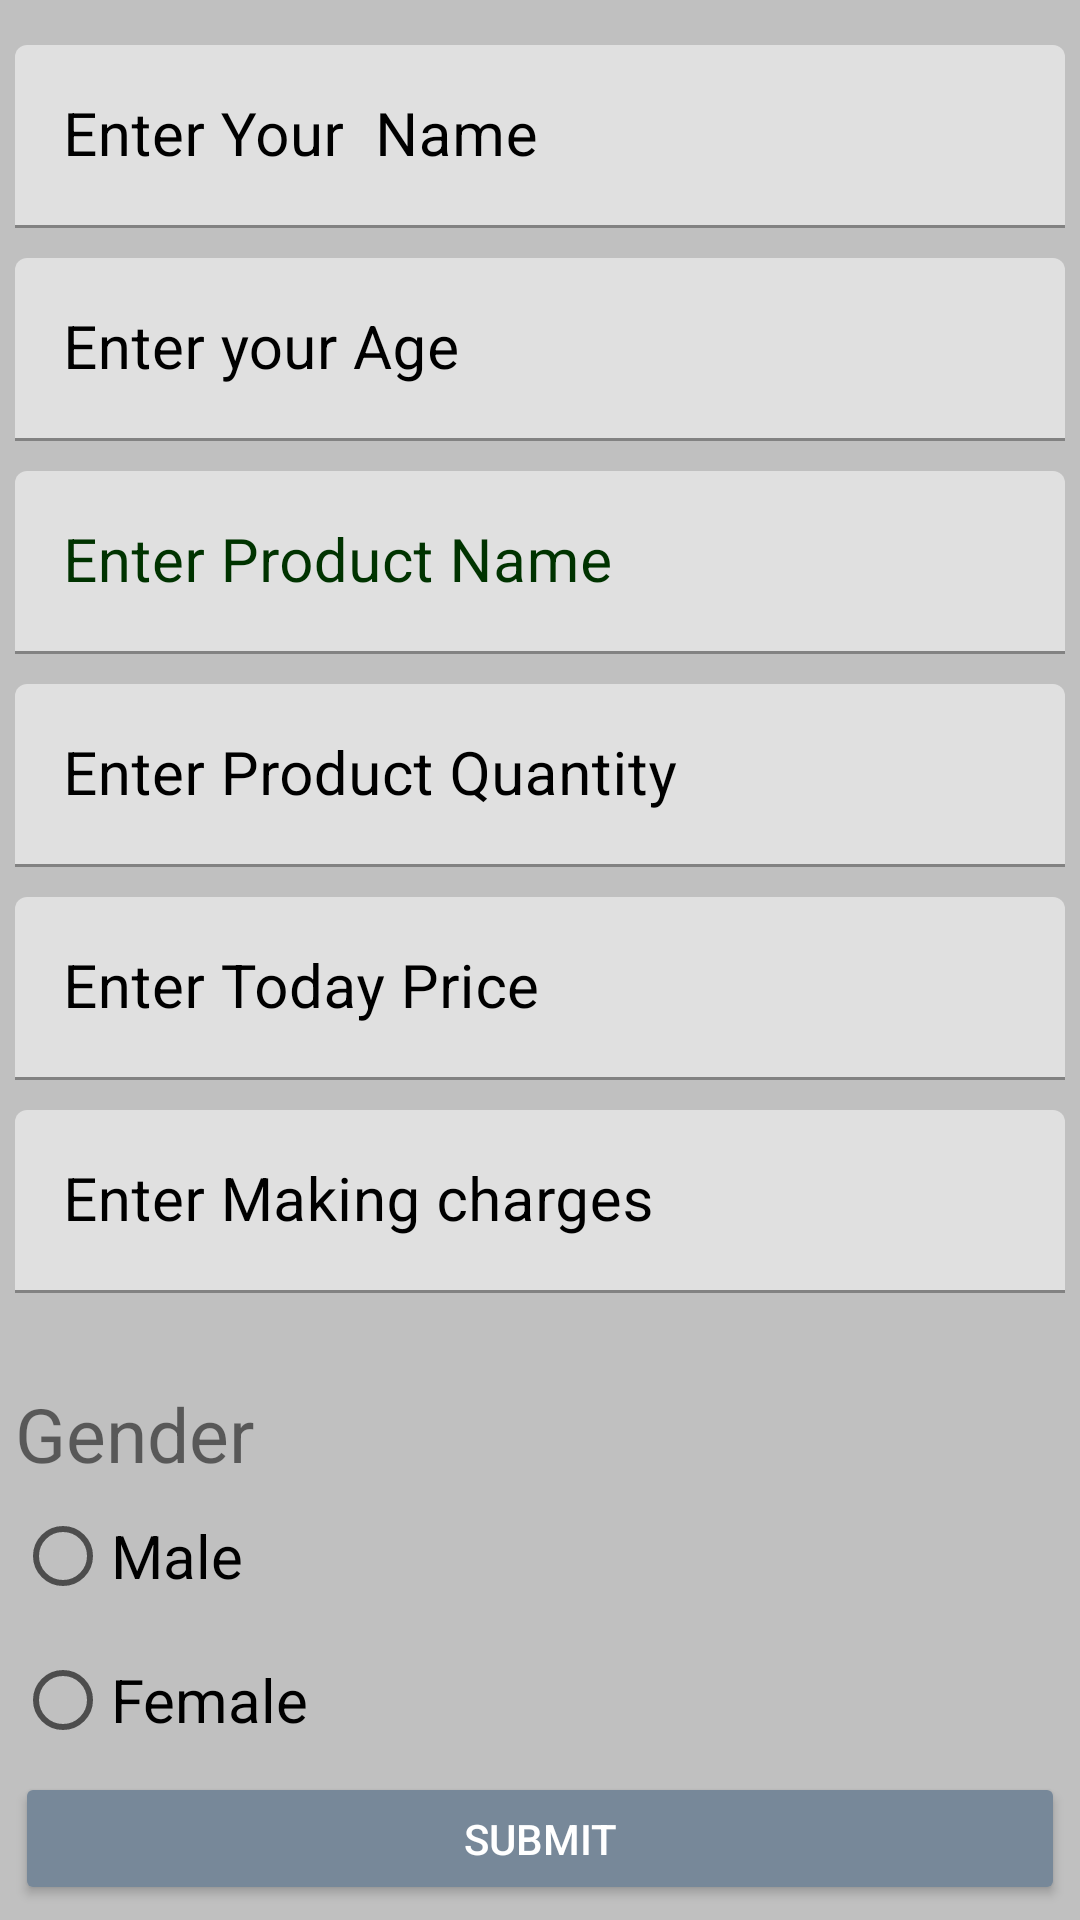

Write the Android layout XML for this screen, with the resource values it uses.
<!-- AndroidManifest.xml: application theme Theme.RUBI -->
<!-- res/layout/activity_buynow1.xml -->
<?xml version="1.0" encoding="utf-8"?>
<LinearLayout xmlns:android="http://schemas.android.com/apk/res/android"
    xmlns:app="http://schemas.android.com/apk/res-auto"
    xmlns:tools="http://schemas.android.com/tools"
    android:layout_width="match_parent"
    android:padding="5dp"
    android:orientation="vertical"
    android:background="@color/Silver"
    android:layout_height="match_parent"
    tools:context=".Buynow1Activity">

    <com.google.android.material.textfield.TextInputLayout
        android:layout_width="match_parent"
        android:layout_height="wrap_content"
        android:focusable="true"
        android:focusableInTouchMode="true"
        android:textColorHint="@color/black">

        <EditText
            android:layout_width="match_parent"
            android:layout_height="wrap_content"
            android:ems="10"
            android:hint="Enter Your  Name"
            android:layout_marginTop="10dp"
            android:inputType="text"
            android:textSize="20dp" />
    </com.google.android.material.textfield.TextInputLayout>

    <com.google.android.material.textfield.TextInputLayout
        android:layout_width="match_parent"
        android:layout_height="wrap_content"
        android:focusable="true"
        android:focusableInTouchMode="true"
        android:textColorHint="@color/black">

        <EditText
            android:layout_width="match_parent"
            android:layout_height="wrap_content"
            android:ems="10"
            android:hint="Enter your Age"
            android:layout_marginTop="10dp"
            android:inputType="text"
            android:textSize="20dp" />
    </com.google.android.material.textfield.TextInputLayout>
    <com.google.android.material.textfield.TextInputLayout
        android:layout_width="match_parent"
        android:layout_height="wrap_content"
        android:focusable="true"
        android:focusableInTouchMode="true"
        android:textColorHint="@color/g2">

        <EditText
            android:layout_width="match_parent"
            android:layout_height="wrap_content"
            android:ems="10"
            android:hint="Enter Product Name"
            android:layout_marginTop="10dp"
            android:inputType="text"
            android:textSize="20dp" />
    </com.google.android.material.textfield.TextInputLayout>

    <com.google.android.material.textfield.TextInputLayout
        android:layout_width="match_parent"
        android:layout_height="wrap_content"
        android:focusable="true"
        android:focusableInTouchMode="true"
        android:textColorHint="@color/black">

        <EditText
            android:layout_width="match_parent"
            android:layout_height="wrap_content"
            android:ems="10"
            android:hint="Enter Product Quantity"
            android:layout_marginTop="10dp"
            android:inputType="text"
            android:textSize="20dp" />
    </com.google.android.material.textfield.TextInputLayout>
    <com.google.android.material.textfield.TextInputLayout
        android:layout_width="match_parent"
        android:layout_height="wrap_content"
        android:focusable="true"
        android:focusableInTouchMode="true"
        android:textColorHint="@color/black">

        <EditText
            android:layout_width="match_parent"
            android:layout_height="wrap_content"
            android:ems="10"
            android:hint="Enter Today Price"
            android:layout_marginTop="10dp"
            android:inputType="text"
            android:textSize="20dp" />
    </com.google.android.material.textfield.TextInputLayout>
    <com.google.android.material.textfield.TextInputLayout
        android:layout_width="match_parent"
        android:layout_height="wrap_content"
        android:focusable="true"
        android:focusableInTouchMode="true"
        android:textColorHint="@color/black">

        <EditText
            android:layout_width="match_parent"
            android:layout_height="wrap_content"
            android:ems="10"
            android:hint="Enter Making charges"
            android:layout_marginTop="10dp"
            android:inputType="text"
            android:textSize="20dp" />

    </com.google.android.material.textfield.TextInputLayout>


    <RadioGroup
        android:layout_width="match_parent"
        android:layout_height="wrap_content"
        android:layout_marginTop="20dp"
        android:id="@+id/rgage">

        <TextView
            android:layout_width="wrap_content"
            android:layout_height="wrap_content"
            android:text="Gender"
            android:textSize="25dp"
            android:layout_marginTop="10dp"
            android:textColorHint="@color/black"/>
        <RadioButton
            android:layout_width="wrap_content"
            android:layout_height="wrap_content"
            android:text="Male"
            android:id="@+id/rbmale"
            android:textSize="20dp"/>
        <RadioButton
            android:layout_width="wrap_content"
            android:layout_height="wrap_content"
            android:id="@+id/rbfemale"
            android:text="Female"
            android:textSize="20dp"/>

    </RadioGroup>

    <Button
        android:layout_width="match_parent"
        android:layout_height="wrap_content"
        android:text="Submit"
        android:id="@+id/btnsumbit"
        android:textColor="#ffffff"
        android:backgroundTint="@color/hg"/>

</LinearLayout>
<!-- resources referenced by this layout -->
<resources>
  <color name="Silver">#C0C0C0</color>
  <color name="black">#FF000000</color>
  <color name="g2">#003300</color>
  <color name="hg">#778899</color>
  <style name="Theme.RUBI" parent="Theme.MaterialComponents.DayNight.DarkActionBar">
          
          <item name="colorPrimary">@color/purple_500</item>
          <item name="colorPrimaryVariant">@color/purple_700</item>
          <item name="colorOnPrimary">@color/white</item>
          
          <item name="colorSecondary">@color/teal_200</item>
          <item name="colorSecondaryVariant">@color/teal_700</item>
          <item name="colorOnSecondary">@color/black</item>
          
          <item name="android:statusBarColor" tools:targetApi="l">?attr/colorPrimaryVariant</item>
          
      </style>
  <color name="purple_500">#FF6200EE</color>
  <color name="purple_700">#FF3700B3</color>
  <color name="white">#FFFFFFFF</color>
  <color name="teal_200">#FF03DAC5</color>
  <color name="teal_700">#FF018786</color>
</resources>
